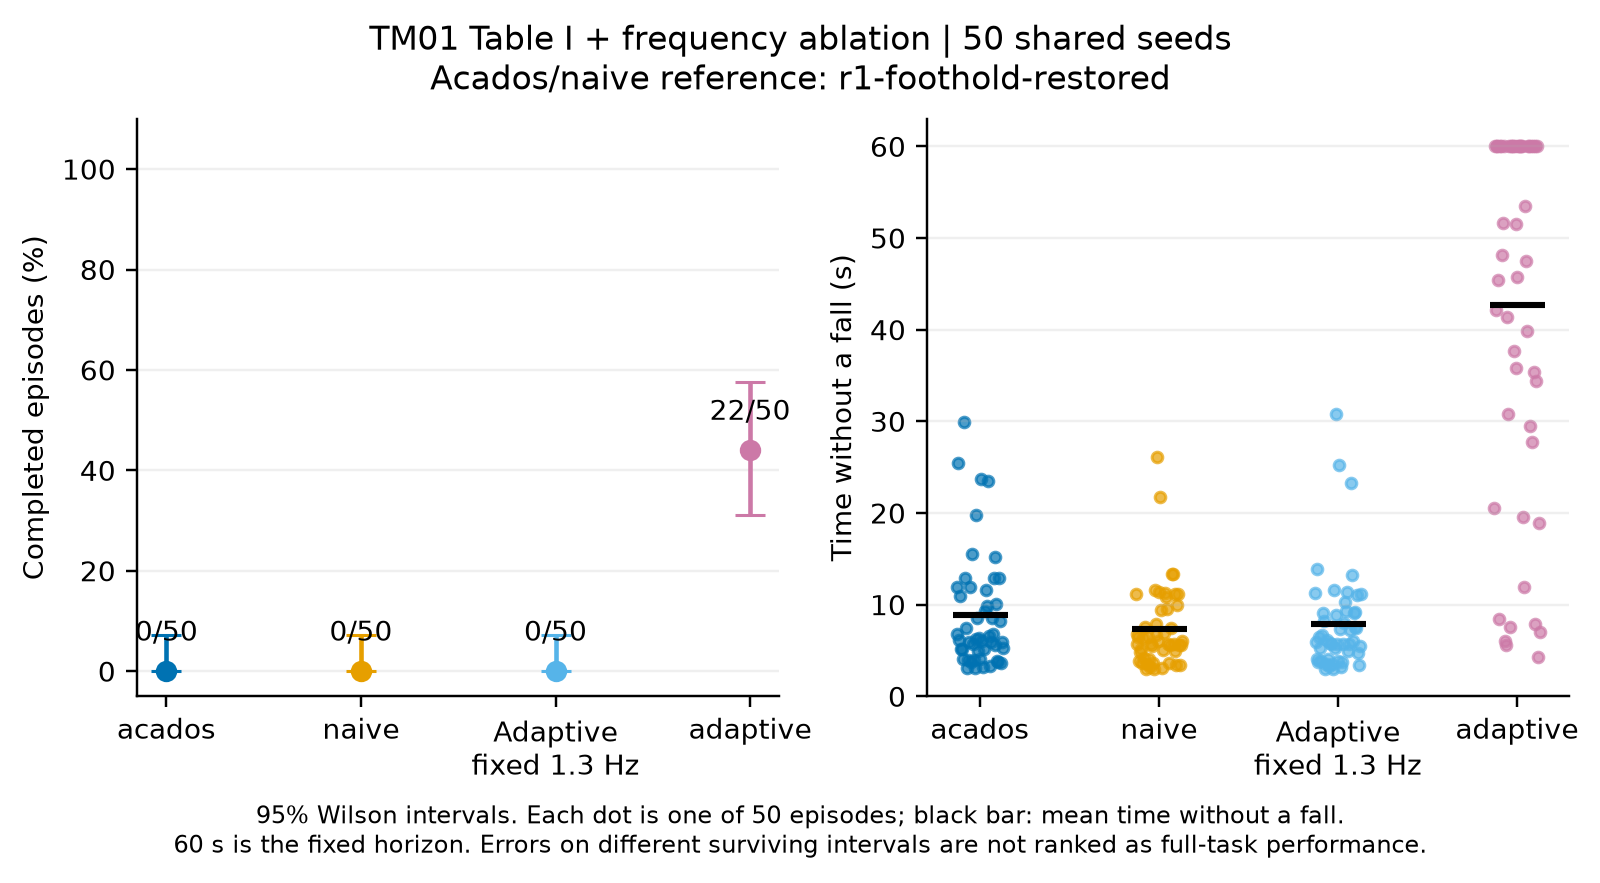

The file beside this chart, header and first rows:
method, episodes, successes, success_percent, success_ci95_low, success_ci95_high, mean_episode_velocity_error_m_s, mean_episode_quadratic_cost, median_duration_s, mean_time_without_fall_s, mean_episode_solve_ms
acados, 50, 0, 0.0, 0.0, 7.135, 0.3679, 367.3, 6.323, 8.883, 1.315
naive, 50, 0, 0.0, 0.0, 7.135, 0.3615, 403.1, 5.884, 7.353, 1.54
adaptive_fixed, 50, 0, 0.0, 0.0, 7.135, 0.3529, 414.9, 6.144, 7.935, 1.478
adaptive, 50, 22, 44.0, 31.16, 57.69, 0.2443, 158.6, 49.8, 42.72, 1.581
